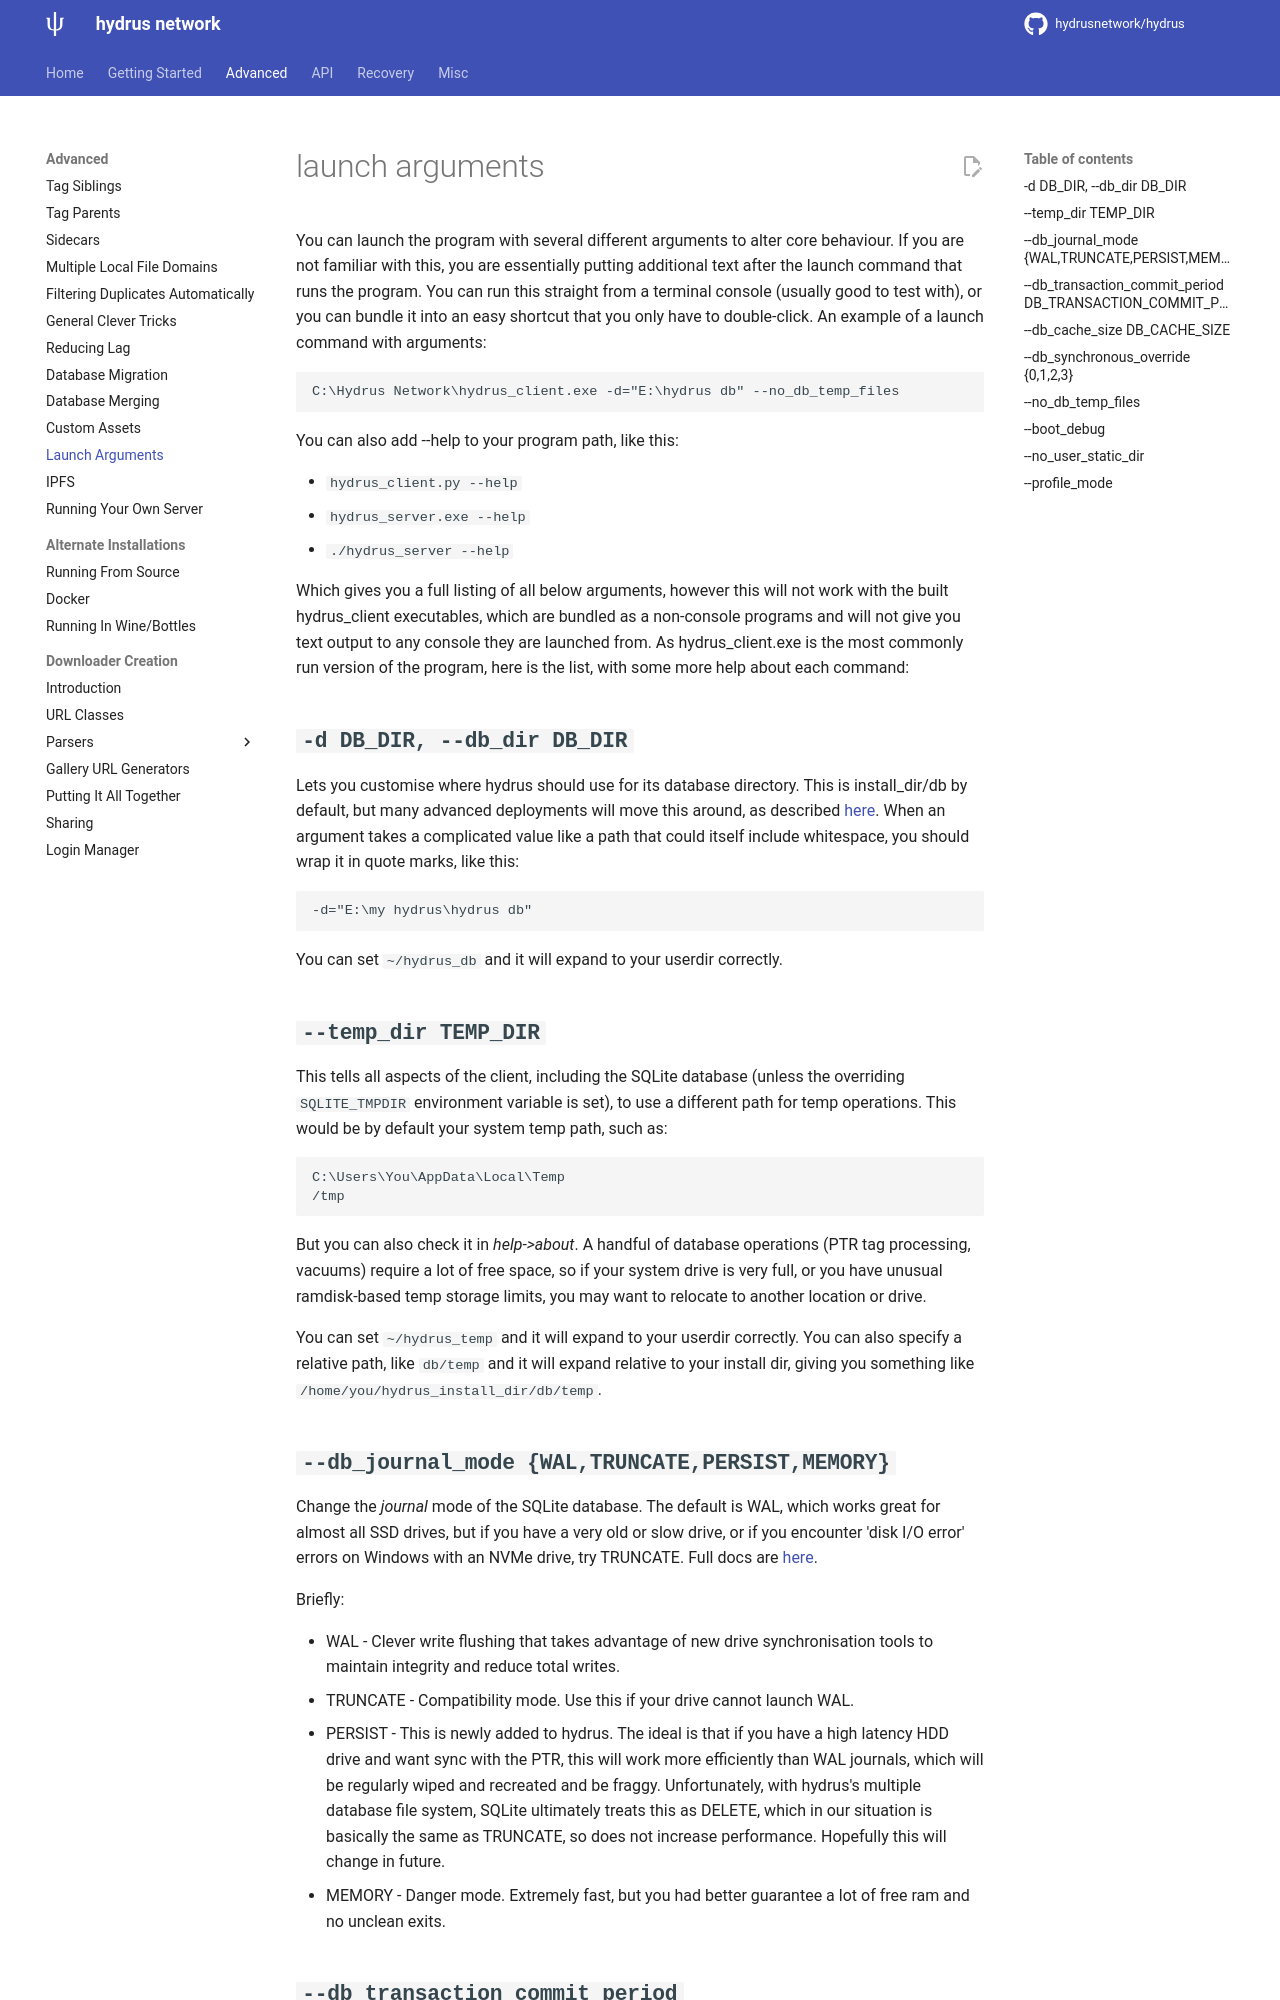

repository: grfwings/hydrus · page: launch_arguments.html · generator: mkdocs

---
title: Launch Arguments
---

# launch arguments

You can launch the program with several different arguments to alter core behaviour. If you are not familiar with this, you are essentially putting additional text after the launch command that runs the program. You can run this straight from a terminal console (usually good to test with), or you can bundle it into an easy shortcut that you only have to double-click. An example of a launch command with arguments:

```
C:\Hydrus Network\hydrus_client.exe -d="E:\hydrus db" --no_db_temp_files
```

You can also add --help to your program path, like this:

- `hydrus_client.py --help`
- `hydrus_server.exe --help`
- `./hydrus_server --help`

Which gives you a full listing of all below arguments, however this will not work with the built hydrus_client executables, which are bundled as a non-console programs and will not give you text output to any console they are launched from. As hydrus_client.exe is the most commonly run version of the program, here is the list, with some more help about each command:

##**`-d DB_DIR, --db_dir DB_DIR`**

Lets you customise where hydrus should use for its database directory. This is install_dir/db by default, but many advanced deployments will move this around, as described [here](database_migration.md). When an argument takes a complicated value like a path that could itself include whitespace, you should wrap it in quote marks, like this:

```
-d="E:\my hydrus\hydrus db"
```

You can set `~/hydrus_db` and it will expand to your userdir correctly.

##**`--temp_dir TEMP_DIR`**

This tells all aspects of the client, including the SQLite database (unless the overriding `SQLITE_TMPDIR` environment variable is set), to use a different path for temp operations. This would be by default your system temp path, such as:

```
C:\Users\You\AppData\Local\Temp
/tmp
```

But you can also check it in _help->about_. A handful of database operations (PTR tag processing, vacuums) require a lot of free space, so if your system drive is very full, or you have unusual ramdisk-based temp storage limits, you may want to relocate to another location or drive.

You can set `~/hydrus_temp` and it will expand to your userdir correctly. You can also specify a relative path, like `db/temp` and it will expand relative to your install dir, giving you something like `/home/you/hydrus_install_dir/db/temp`.

##**`--db_journal_mode {WAL,TRUNCATE,PERSIST,MEMORY}`**

Change the _journal_ mode of the SQLite database. The default is WAL, which works great for almost all SSD drives, but if you have a very old or slow drive, or if you encounter 'disk I/O error' errors on Windows with an NVMe drive, try TRUNCATE. Full docs are [here](https://sqlite.org/pragma.html#pragma_journal_mode).

Briefly:
